Run: headless pygame with SDL's dummy video driver; simulated clock (each Clock.tick advances the game by its frame time, no real sleeping); random seed 0; keys injected as events and as key.get_pressed() state; no mouse input.
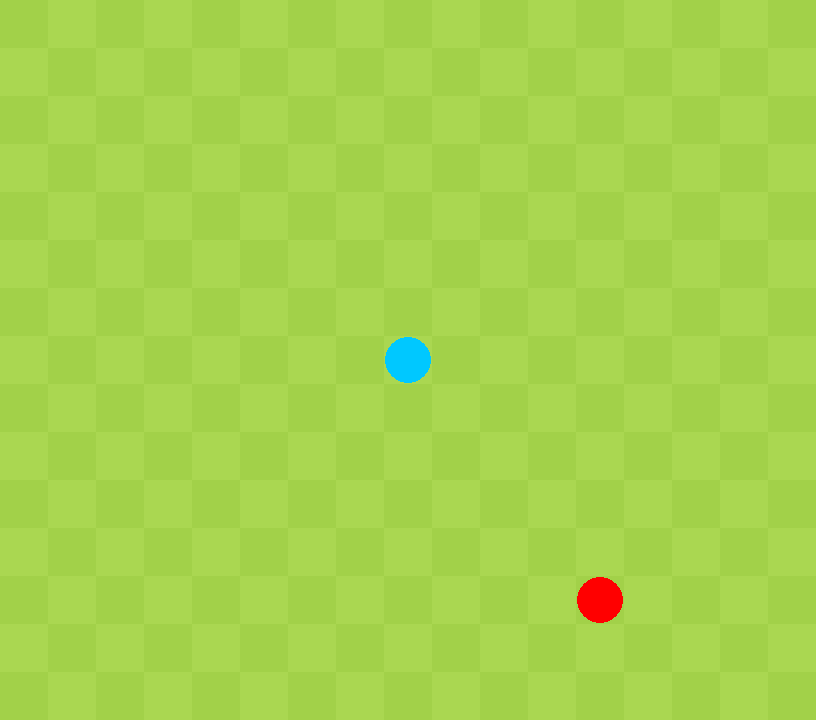
Frame 1 of 4 · flips 1–60 · no input
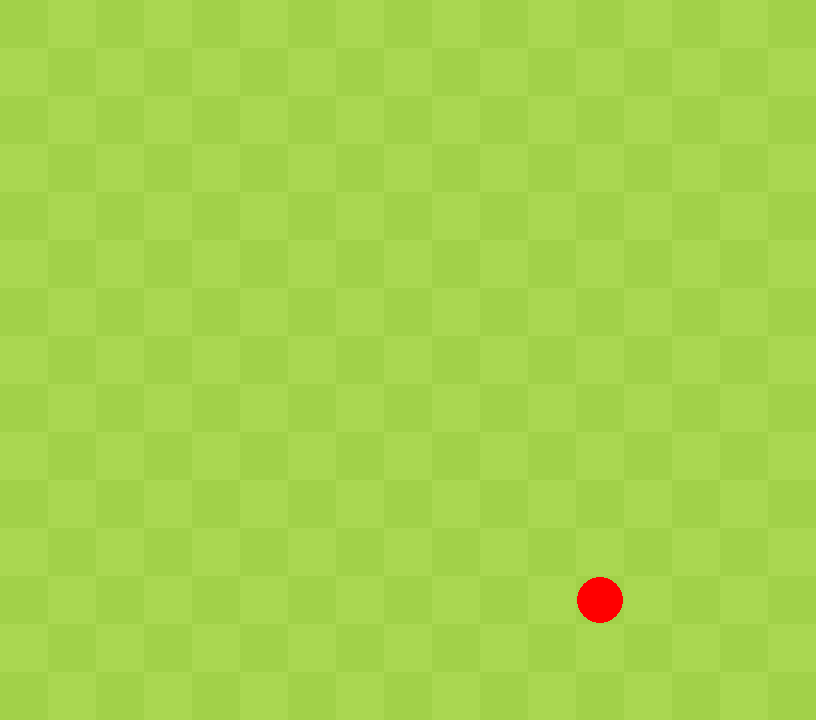
Frame 2 of 4 · flips 61–180 · tapped SPACE, RETURN · held RIGHT (→), D
Frame 3 of 4 · flips 181–300 · held DOWN (↓), S · screen unchanged from frame 2, image omitted
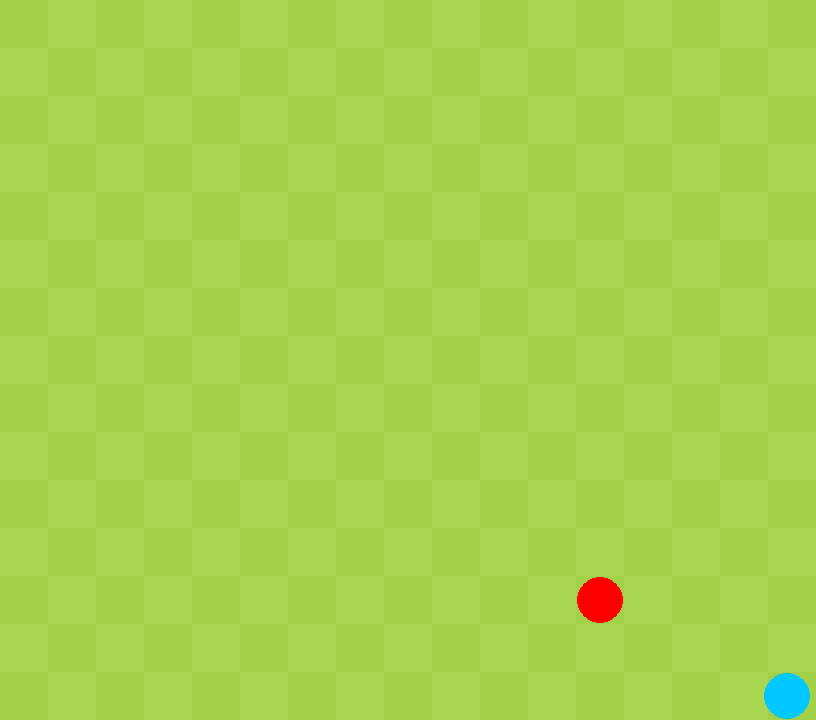
Frame 4 of 4 · flips 301–420 · held LEFT (←), A, UP (↑), W

The pygame program that drew these frames:

import pygame
import random
from collections import deque

pygame.init()

CELL_SIZE = 48
GRID_WIDTH = 17
GRID_HEIGHT = 15
player_score = 0

screen = pygame.display.set_mode((GRID_WIDTH * CELL_SIZE, GRID_HEIGHT * CELL_SIZE))
pygame.display.set_caption(f"Snake Game - Score: 0")

clock = pygame.time.Clock()

Segment_gap = 11

Lost = False

def draw_grid(screen):
    color_a = (162, 209, 73)   # light green
    color_b = (170, 215, 81)   # slighty different green
    for row in range(GRID_HEIGHT):
        for col in range(GRID_WIDTH):
            x = col * CELL_SIZE
            y = row * CELL_SIZE
            color = color_a if (row +col) % 2 == 0 else color_b
            pygame.draw.rect(screen, color, (x,y, CELL_SIZE, CELL_SIZE))

class Piece:
    def __init__(self, pos_x, pos_y, radius, color, speed=5):
        self.pos_x = pos_x
        self.pos_y = pos_y
        self.radius = radius
        self.color = color
        self.speed = speed
        self.dir_x = 0
        self.dir_y = 0

        self.segments = []
        self.history = deque(maxlen=(Segment_gap *200))
        self.get_all_grid_center_points()

    def get_all_grid_center_points(self):
        self.points_y = []
        for row in range(GRID_HEIGHT):
            for col in range(GRID_WIDTH):
                y = row * CELL_SIZE + CELL_SIZE // 2
                self.points_y.append((y))
        
        self.points_x = []
        for row in range(GRID_HEIGHT):
            for col in range(GRID_WIDTH):
                x = col * CELL_SIZE + CELL_SIZE // 2
                self.points_x.append((x))
    
    def move(self, keys):
        if keys[pygame.K_w] and self.dir_y == 0:
            self.dir_x, self.dir_y = 0,-1
            bestsofar = float('inf')
            best_point = None
            for point in self.points_x:
                distance = abs(point - self.pos_x)
                if distance < bestsofar:
                    bestsofar = distance
                    best_point = point
                else:
                    pass
            self.pos_x = best_point
        if keys[pygame.K_s] and self.dir_y == 0:
            self.dir_x, self.dir_y = 0,1
            bestsofar = float('inf')
            best_point = None
            for point in self.points_x:
                distance = abs(point - self.pos_x)
                if distance < bestsofar:
                    bestsofar = distance
                    best_point = point
                else:
                    pass
            self.pos_x = best_point
        if keys[pygame.K_a] and self.dir_x == 0:
            self.dir_x, self.dir_y = -1,0
            bestsofar = float('inf')
            best_point = None
            for point in self.points_y:
                distance = abs(point - self.pos_y)
                if distance < bestsofar:
                    bestsofar = distance
                    best_point = point
                else:
                    pass
            self.pos_y = best_point
        if keys[pygame.K_d] and self.dir_x == 0:
            self.dir_x, self.dir_y = 1,0
            bestsofar = float('inf')
            best_point = None
            for point in self.points_y:
                distance = abs(point - self.pos_y)
                if distance < bestsofar:
                    bestsofar = distance
                    best_point = point
                else:
                    pass
            self.pos_y = best_point
        
        self.loseing()

        self.pos_x += self.dir_x * self.speed
        self.pos_y += self.dir_y * self.speed

        self.history.appendleft((self.pos_x, self.pos_y))

        for i in range(len(self.segments)):
            hist_index = (i +1) * Segment_gap
            if hist_index < len(self.history):
                self.segments[i] = self.history[hist_index]
            elif self.segments:
                pass

    def loseing(self):
            global Lost
            for seg_x, seg_y in self.segments[1:-1]:
                dx = self.pos_x - seg_x
                dy = self.pos_y - seg_y
                distance = (dx ** 2 + dy ** 2) ** 0.5
                if distance < self.radius + self.radius:
                    Lost = True

    def grow(self):
        if self.segments:
            self.segments.append(self.segments[-1])
        else:
            self.segments.append((self.pos_x, self.pos_y))
        
    def draw(self, screen):
        for seg_x, seg_y in self.segments:
            pygame.draw.circle(screen, self.color, (seg_x, seg_y), self.radius)
        pygame.draw.circle(screen, self.color, (self.pos_x, self.pos_y), self.radius)
        

class Apple:
    def __init__(self, radius, color):
        self.color = color
        self.radius = radius
        self.pos_x = random.randrange(GRID_WIDTH) * CELL_SIZE
        self.pos_y = random.randrange(GRID_HEIGHT) * CELL_SIZE

    def respawn(self):
        self.pos_x = random.randrange(GRID_WIDTH) * CELL_SIZE
        self.pos_y = random.randrange(GRID_HEIGHT) * CELL_SIZE
        
    def draw(self, screen):
        self.pos_xgrow = self.pos_x + 24
        self.pos_ygrow = self.pos_y + 24
        pygame.draw.circle(screen, self.color, (self.pos_xgrow, self.pos_ygrow), self.radius)

Piece_draw = Piece(408, 360, 23,(0, 200, 255))
Apple_spawn = Apple(23,(255, 0, 0))

runing = True
while runing:
    for event in pygame.event.get():
        if event.type == pygame.QUIT:
            runing = False

    keys = pygame.key.get_pressed()
    Piece_draw.move(keys)

    screen.fill((30,30,30))

    draw_grid(screen)
    Piece_draw.draw(screen)
    Apple_spawn.draw(screen)
    dx = Piece_draw.pos_x - Apple_spawn.pos_x
    dy = Piece_draw.pos_y - Apple_spawn.pos_y
    distance = (dx ** 2 + dy ** 2) ** 0.5
    if distance < Piece_draw.radius + Apple_spawn.radius:
        Apple_spawn.respawn()
        Piece_draw.grow()
        player_score += 1
        pygame.display.set_caption(f"Snake Game - Score: {player_score}")
    if Lost == True:
        overlay = pygame.Surface((screen.get_width(), screen.get_height()))
        overlay.set_alpha(180)
        overlay.fill((30, 30, 30))
        screen.blit(overlay, (0, 0))

        font = pygame.font.Font(None, 74)
        text_surface = font.render(f"Game Over - Score:{player_score}", True, (255, 255, 255))
        text_rect = text_surface.get_rect(center=(screen.get_width() // 2, screen.get_height() // 2))
        screen.blit(text_surface, text_rect)
        Apple_spawn.dir_x = 0
        Apple_spawn.dir_y = 0
    pygame.display.flip()
    clock.tick(60)

pygame.quit()
